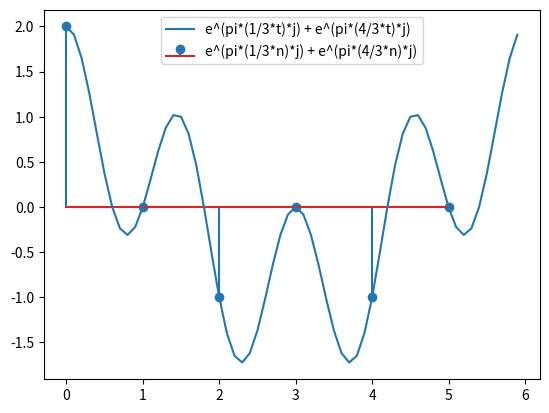

This figure's Python source:
import numpy as np
import matplotlib.pyplot as plt

pi = np.pi
n = np.arange(0, 6)
t = np.arange(0,  6 , 0.1)
j = complex(0, 1)
res1 = j * 1/3
res2 = j * 4/3
x = np.exp(pi *(res1)* n) + np.exp(pi *(res2)* n)
x_Continuous = np.exp(pi *(res1)* t) + np.exp(pi *(res2)* t)
plt.stem(n, x, label = "e^(pi*(1/3*n)*j) + e^(pi*(4/3*n)*j)")
plt.plot(t, x_Continuous, label = "e^(pi*(1/3*t)*j) + e^(pi*(4/3*t)*j)")
plt.legend()
plt.show()